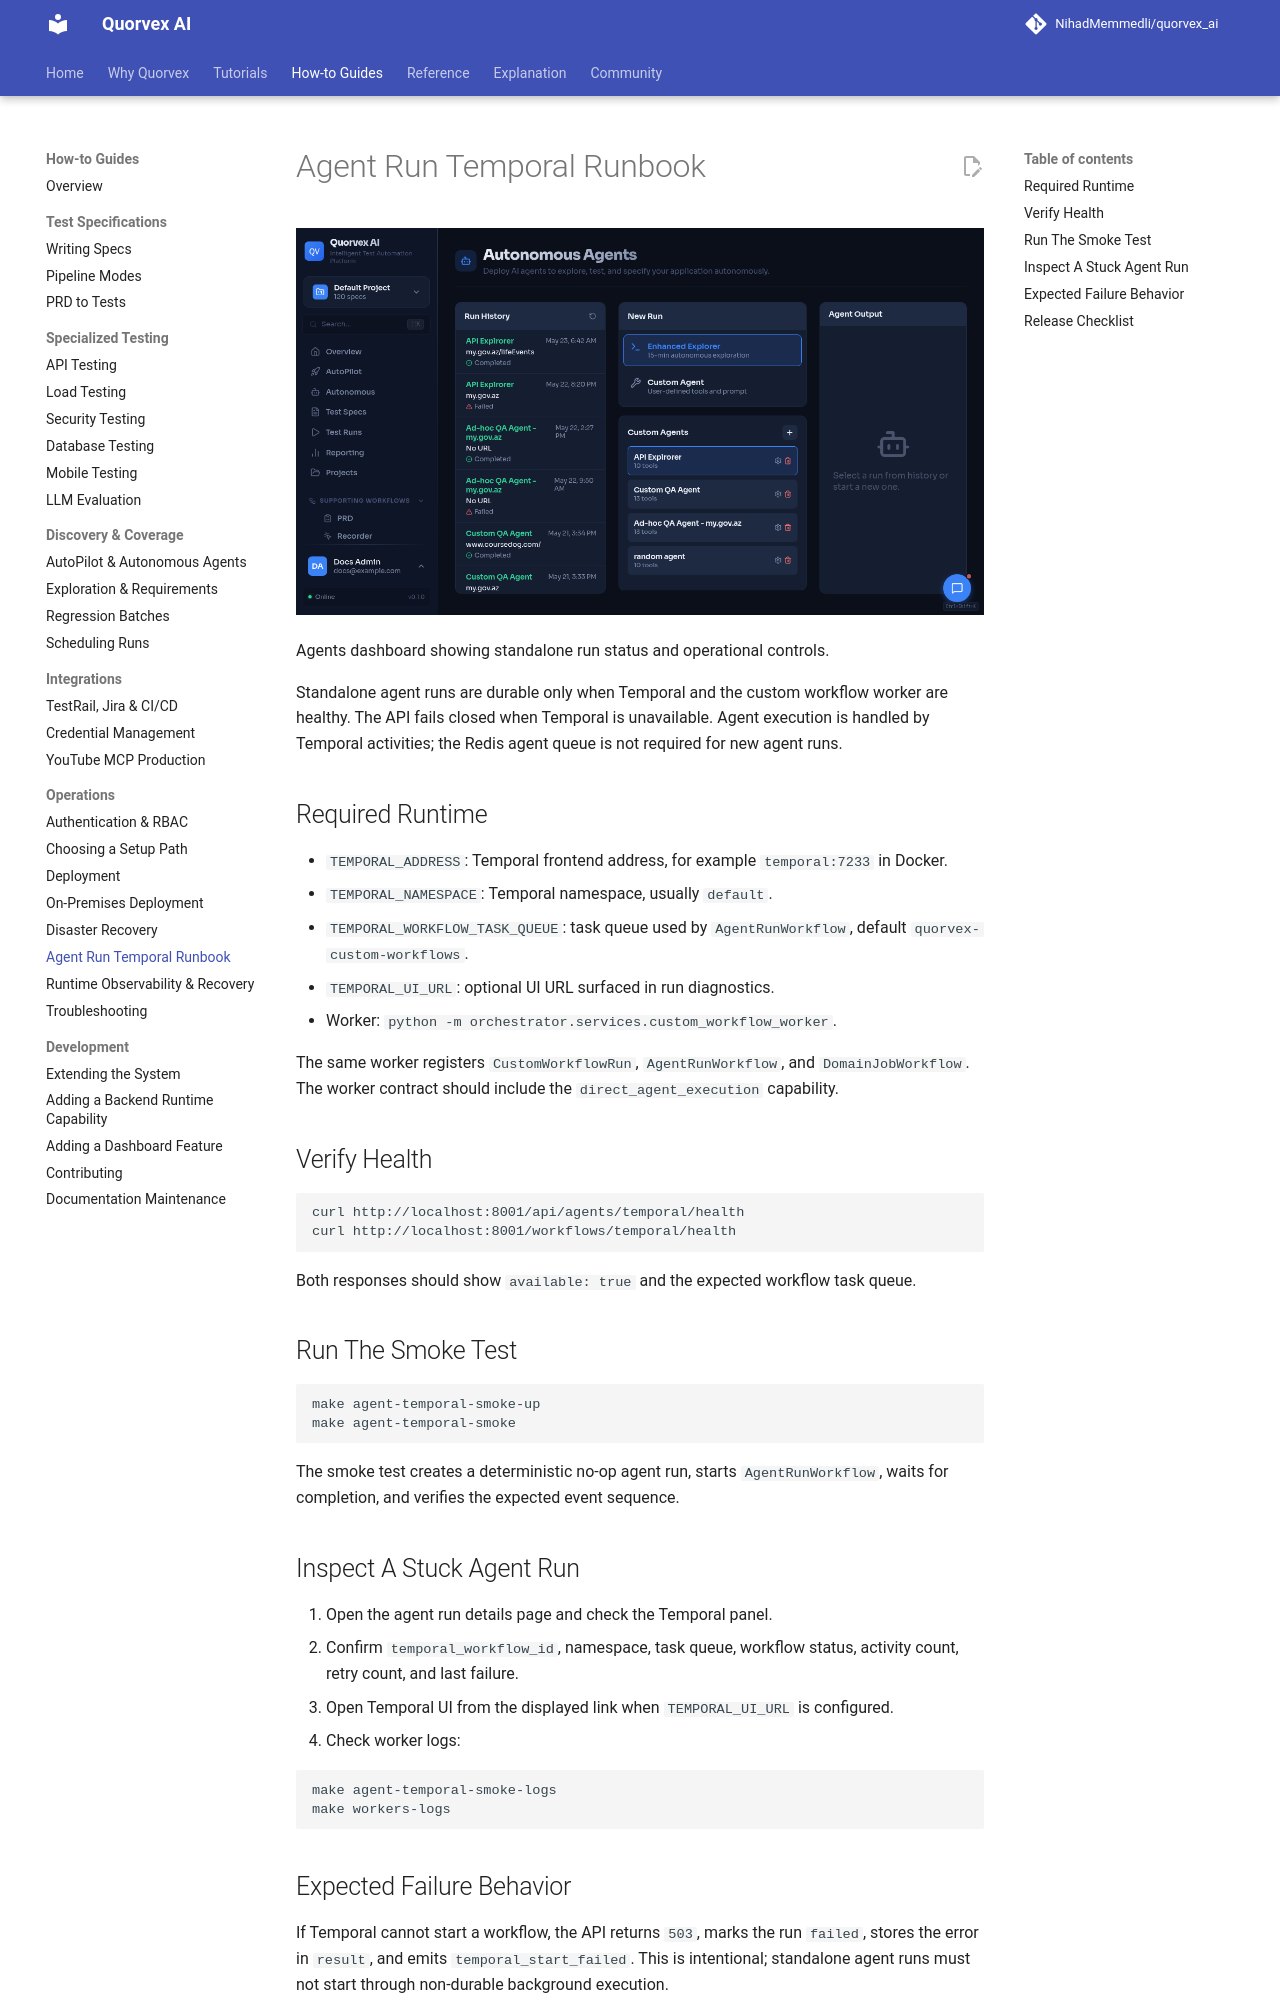

repository: karan01bhatt/5elements · page: guides/agent-run-temporal-runbook/index.html · generator: mkdocs

# Agent Run Temporal Runbook

![Agents dashboard showing standalone run status and operational controls](../assets/ui/agents.png)

<p class="caption">Agents dashboard showing standalone run status and operational controls.</p>

Standalone agent runs are durable only when Temporal and the custom workflow worker are healthy. The API fails closed when Temporal is unavailable. Agent execution is handled by Temporal activities; the Redis agent queue is not required for new agent runs.

## Required Runtime

- `TEMPORAL_ADDRESS`: Temporal frontend address, for example `temporal:7233` in Docker.
- `TEMPORAL_NAMESPACE`: Temporal namespace, usually `default`.
- `TEMPORAL_WORKFLOW_TASK_QUEUE`: task queue used by `AgentRunWorkflow`, default `quorvex-custom-workflows`.
- `TEMPORAL_UI_URL`: optional UI URL surfaced in run diagnostics.
- Worker: `python -m orchestrator.services.custom_workflow_worker`.

The same worker registers `CustomWorkflowRun`, `AgentRunWorkflow`, and `DomainJobWorkflow`.
The worker contract should include the `direct_agent_execution` capability.

## Verify Health

```bash
curl http://localhost:8001/api/agents/temporal/health
curl http://localhost:8001/workflows/temporal/health
```

Both responses should show `available: true` and the expected workflow task queue.

## Run The Smoke Test

```bash
make agent-temporal-smoke-up
make agent-temporal-smoke
```

The smoke test creates a deterministic no-op agent run, starts `AgentRunWorkflow`, waits for completion, and verifies the expected event sequence.

## Inspect A Stuck Agent Run

1. Open the agent run details page and check the Temporal panel.
2. Confirm `temporal_workflow_id`, namespace, task queue, workflow status, activity count, retry count, and last failure.
3. Open Temporal UI from the displayed link when `TEMPORAL_UI_URL` is configured.
4. Check worker logs:

```bash
make agent-temporal-smoke-logs
make workers-logs
```
